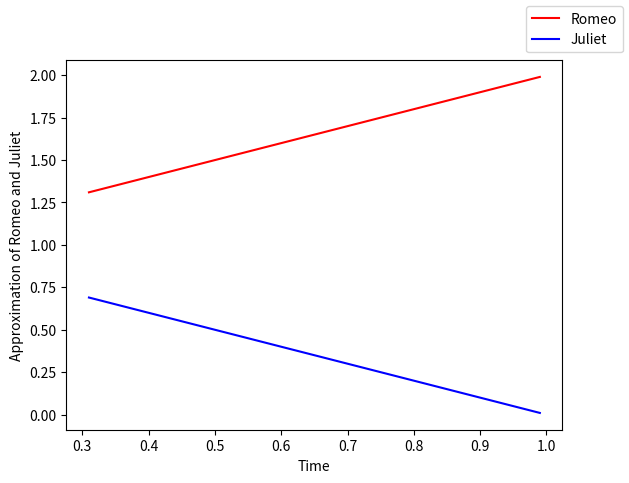
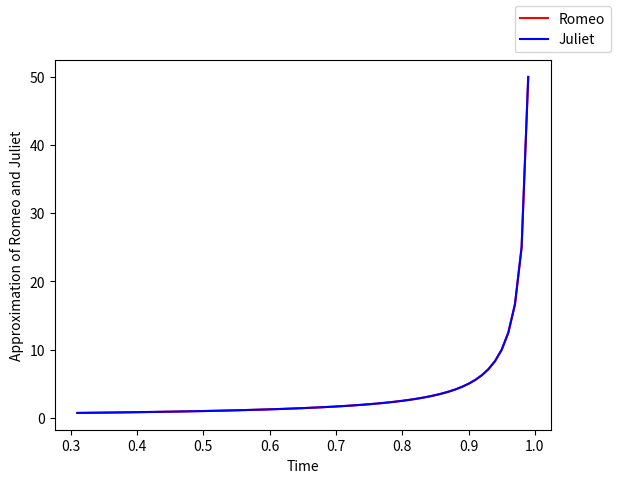

These charts were generated, in order, by the following Python code:
import numpy as np
import matplotlib.pyplot as plt
import math

Romeo1 = []
Juliet1 = []
Romeo2 = []
Juliet2 = []
t = []
n = 0.3


def f(t0, R0, J0):
    return R0+J0-math.exp(t0)
def g(t0, R0, J0):
    return -R0-J0+math.exp(t0)
def R(t):
    return -math.exp(t)+2*t-2
def J(t):
    return math.exp(t)-2*t


while n < 0.99:
    n += 0.01
    t.append(n)
    
def ExplicitEuler( t0, R0, J0):
   
    for i in t:
            R1 = R0 + f(t0, R0, J0) * i
            J1 = J0 + g(t0, R0, J0) * i
            t1 = t0 + i
            Romeo1.append(R1)
            Juliet1.append(J1)


    fig, ax = plt.subplots()
    ax.set_xlabel('Time')
    ax.set_ylabel('Approximation of Romeo and Juliet')

    ax.plot(t, Romeo1, color = 'red', label ='Romeo');
    ax.plot(t, Juliet1, color = 'blue', label = 'Juliet');
    fig.legend(['Romeo', 'Juliet'], loc = 'upper right');

    plt.show()
    
                
ExplicitEuler(0,1,1)




def ImpicitEuler(t0,R0,J0):

   for i in t:
     a1 =1-(2*i)
     b2 =1-(2*i)
     a2=1
     b1=1
     c1=R0
     c2=J0
     t1=t0+i
     D = a1 * b2 - a2 * b1
     Dx = c1 * b2 - c2 * b1
     Dy = a1 * c2 - a2 * c1
     R1=Dx/D
     J1=Dy/D
     Romeo2.append(R1)
     Juliet2.append(J1)
     

   fig, ax = plt.subplots() 
     
   ax.set_xlabel('Time') 
   ax.set_ylabel('Approximation of Romeo and Juliet') 

   ax.plot(t, Romeo2, color = 'red', label='Romeo') 
   ax.plot(t, Juliet2, color = 'blue', label = 'Juliet') 
   fig.legend(['Romeo', 'Juliet'], loc='upper right')

   plt.show()
        

        
ImpicitEuler(0,1,1)